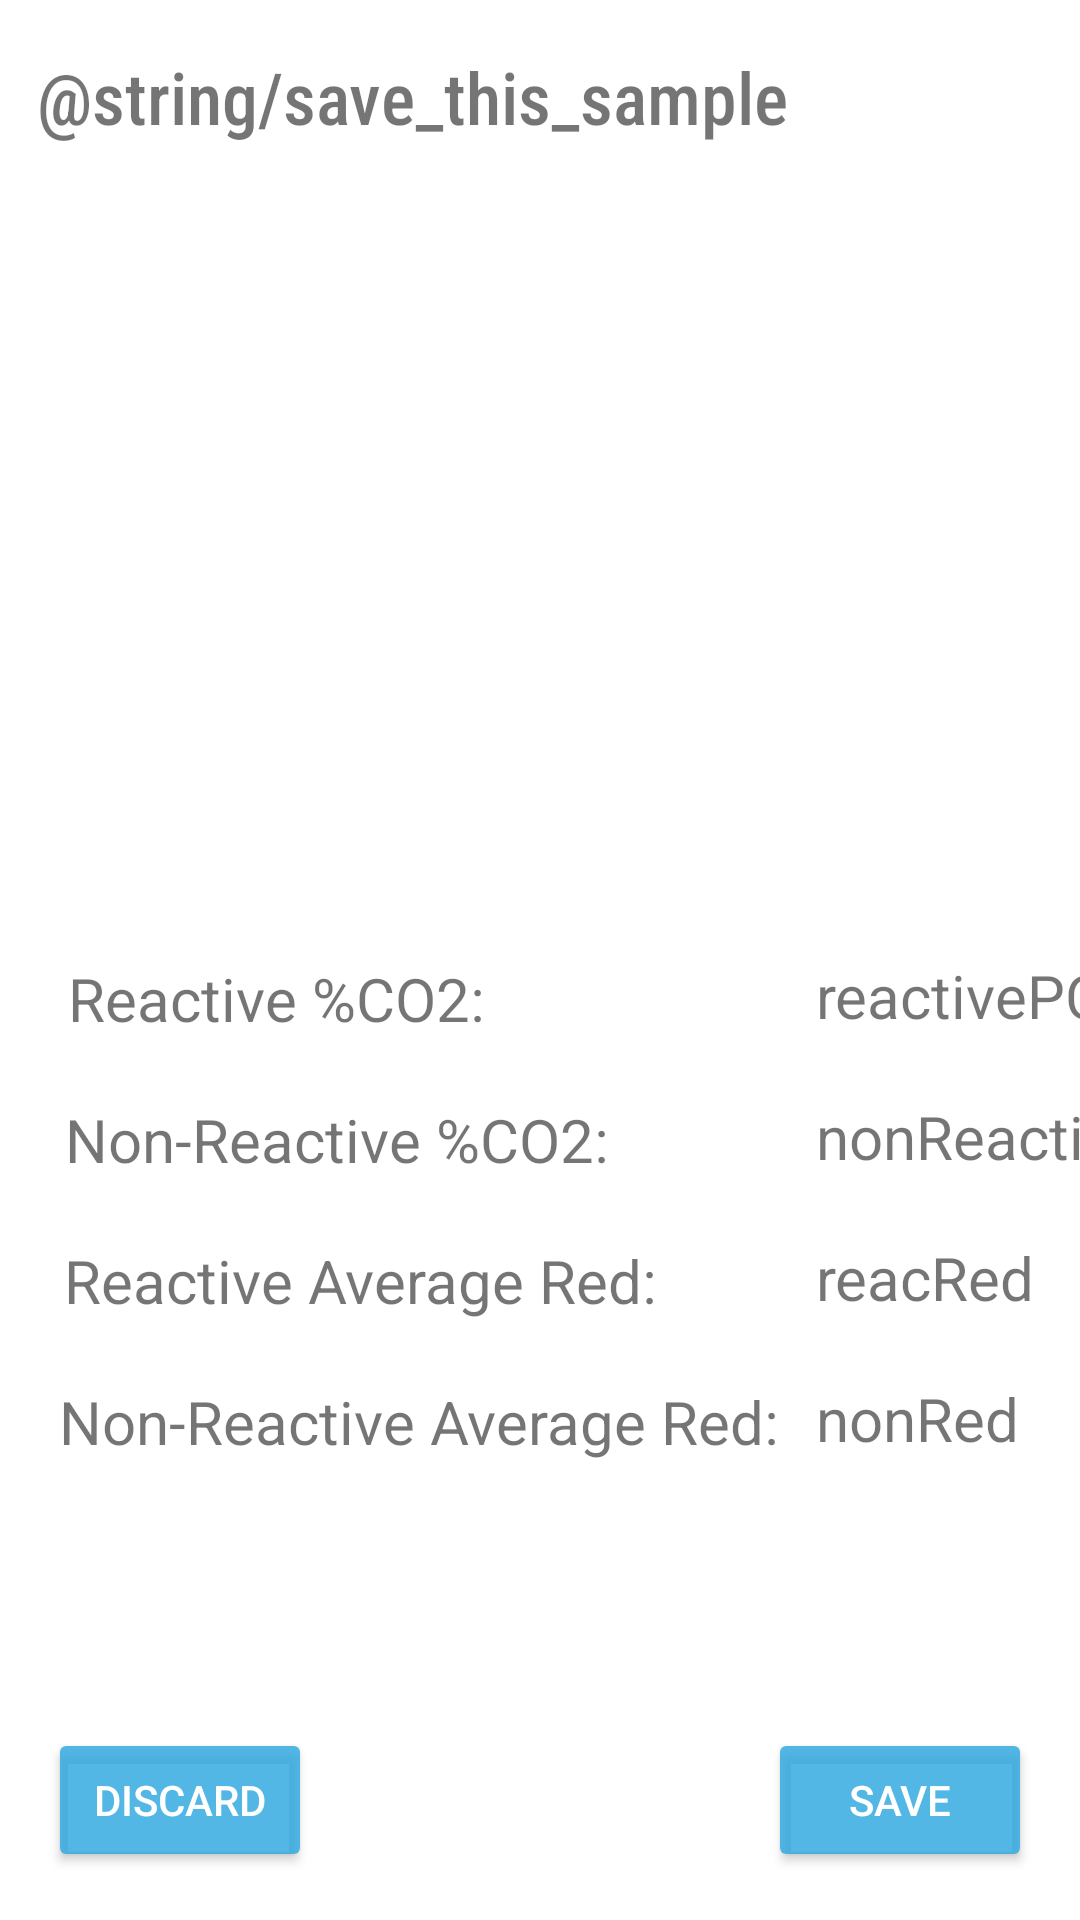

Write the Android layout XML for this screen, with the resource values it uses.
<!-- AndroidManifest.xml: application theme Theme.InitImageCapture -->
<!-- res/layout/activity_current_analysis.xml -->
<?xml version="1.0" encoding="utf-8"?>
<androidx.constraintlayout.widget.ConstraintLayout xmlns:android="http://schemas.android.com/apk/res/android"
    xmlns:app="http://schemas.android.com/apk/res-auto"
    xmlns:tools="http://schemas.android.com/tools"
    android:layout_width="match_parent"
    android:layout_height="match_parent"
    tools:context=".CurrentAnalysis">

    <Button
        android:id="@+id/button_backDyeArea"
        style="@style/Widget.AppCompat.Button.Colored"
        android:layout_width="wrap_content"
        android:layout_height="wrap_content"
        android:layout_marginStart="16dp"
        android:layout_marginBottom="16dp"
        android:backgroundTint="#D32EA9DF"
        android:text="@string/discard"
        android:textColor="#FFFFFF"
        app:layout_constraintBottom_toBottomOf="parent"
        app:layout_constraintStart_toStartOf="parent" />

    <ImageView
        android:id="@+id/imageView_crop"
        android:layout_width="150dp"
        android:layout_height="138dp"
        android:layout_marginTop="64dp"
        app:layout_constraintEnd_toEndOf="parent"
        app:layout_constraintHorizontal_bias="0.869"
        app:layout_constraintStart_toStartOf="parent"
        app:layout_constraintTop_toBottomOf="@+id/textView_SaveSample"
        app:srcCompat="@drawable/ic_launcher_foreground" />

    <Button
        android:id="@+id/button_saveAnalysis"
        style="@style/Widget.AppCompat.Button.Colored"
        android:layout_width="wrap_content"
        android:layout_height="wrap_content"
        android:layout_marginEnd="16dp"
        android:layout_marginBottom="16dp"
        android:backgroundTint="#D32EA9DF"
        android:text="@string/save"
        android:textColor="#FFFFFFFF"
        app:layout_constraintBottom_toBottomOf="parent"
        app:layout_constraintEnd_toEndOf="parent" />

    <TextView
        android:id="@+id/textView_SaveSample"
        android:layout_width="wrap_content"
        android:layout_height="wrap_content"
        android:layout_marginTop="16dp"
        android:fontFamily="sans-serif-condensed-medium"
        android:text="@string/save_this_sample"
        android:textSize="24sp"
        app:layout_constraintEnd_toEndOf="parent"
        app:layout_constraintHorizontal_bias="0.113"
        app:layout_constraintStart_toStartOf="parent"
        app:layout_constraintTop_toTopOf="parent" />

    <TextView
        android:id="@+id/textView_nonReactiveRedLabel"
        android:layout_width="wrap_content"
        android:layout_height="wrap_content"
        android:layout_marginTop="20dp"
        android:text="Non-Reactive Average Red:"
        android:textSize="20sp"
        app:layout_constraintEnd_toEndOf="parent"
        app:layout_constraintHorizontal_bias="0.165"
        app:layout_constraintStart_toStartOf="parent"
        app:layout_constraintTop_toBottomOf="@+id/textView_reactiveRedLabel" />

    <TextView
        android:id="@+id/textView_reactiveRedLabel"
        android:layout_width="wrap_content"
        android:layout_height="wrap_content"
        android:layout_marginTop="20dp"
        android:text="Reactive Average Red:"
        android:textSize="20sp"
        app:layout_constraintEnd_toEndOf="parent"
        app:layout_constraintHorizontal_bias="0.132"
        app:layout_constraintStart_toStartOf="parent"
        app:layout_constraintTop_toBottomOf="@+id/textView_nrPCO2Label" />

    <TextView
        android:id="@+id/textView_reactiveRed"
        android:layout_width="wrap_content"
        android:layout_height="wrap_content"
        android:layout_marginStart="64dp"
        android:layout_marginTop="20dp"
        android:text="reacRed"
        android:textSize="20sp"
        app:layout_constraintStart_toEndOf="@+id/textView_nrPCO2Label"
        app:layout_constraintTop_toBottomOf="@+id/textView_nonReactivePCO2" />

    <TextView
        android:id="@+id/textView_rPCO2Label"
        android:layout_width="wrap_content"
        android:layout_height="wrap_content"
        android:layout_marginTop="44dp"
        android:text="Reactive %CO2: "
        android:textSize="20sp"
        app:layout_constraintEnd_toEndOf="parent"
        app:layout_constraintHorizontal_bias="0.105"
        app:layout_constraintStart_toStartOf="parent"
        app:layout_constraintTop_toBottomOf="@+id/imageView_fullImage" />

    <TextView
        android:id="@+id/textView_nrPCO2Label"
        android:layout_width="wrap_content"
        android:layout_height="wrap_content"
        android:layout_marginTop="20dp"
        android:text="Non-Reactive %CO2: "
        android:textSize="20sp"
        app:layout_constraintEnd_toEndOf="parent"
        app:layout_constraintHorizontal_bias="0.125"
        app:layout_constraintStart_toStartOf="parent"
        app:layout_constraintTop_toBottomOf="@+id/textView_rPCO2Label" />

    <TextView
        android:id="@+id/textView_reactivePCO2"
        android:layout_width="wrap_content"
        android:layout_height="wrap_content"
        android:layout_marginStart="64dp"
        android:layout_marginTop="68dp"
        android:text="reactivePCO2"
        android:textSize="20sp"
        app:layout_constraintStart_toEndOf="@+id/textView_nrPCO2Label"
        app:layout_constraintTop_toBottomOf="@+id/imageView_crop" />

    <TextView
        android:id="@+id/textView_nonReactivePCO2"
        android:layout_width="wrap_content"
        android:layout_height="wrap_content"
        android:layout_marginStart="64dp"
        android:layout_marginTop="20dp"
        android:text="nonReactivePCO2"
        android:textSize="20sp"
        app:layout_constraintStart_toEndOf="@+id/textView_nrPCO2Label"
        app:layout_constraintTop_toBottomOf="@+id/textView_reactivePCO2" />

    <TextView
        android:id="@+id/textView_nonReactiveRed"
        android:layout_width="wrap_content"
        android:layout_height="wrap_content"
        android:layout_marginStart="64dp"
        android:layout_marginTop="20dp"
        android:text="nonRed"
        android:textSize="20sp"
        app:layout_constraintStart_toEndOf="@+id/textView_nrPCO2Label"
        app:layout_constraintTop_toBottomOf="@+id/textView_reactiveRed" />

    <ImageView
        android:id="@+id/imageView_fullImage"
        android:layout_width="132dp"
        android:layout_height="199dp"
        android:layout_marginTop="28dp"
        android:layout_marginEnd="24dp"
        app:layout_constraintEnd_toStartOf="@+id/imageView_crop"
        app:layout_constraintHorizontal_bias="0.683"
        app:layout_constraintStart_toStartOf="parent"
        app:layout_constraintTop_toBottomOf="@+id/textView_SaveSample"
        app:srcCompat="@drawable/ic_launcher_foreground" />

</androidx.constraintlayout.widget.ConstraintLayout>
<!-- resources referenced by this layout -->
<resources>
  <string name="discard">Discard</string>
  <string name="save">Save</string>
  <style name="Theme.InitImageCapture" parent="Theme.MaterialComponents.DayNight.DarkActionBar">
          
          <item name="colorPrimary">@color/purple_500</item>
          <item name="colorPrimaryVariant">@color/purple_700</item>
          <item name="colorOnPrimary">@color/white</item>
          
          <item name="colorSecondary">@color/teal_200</item>
          <item name="colorSecondaryVariant">@color/teal_700</item>
          <item name="colorOnSecondary">@color/black</item>
          
          <item name="android:statusBarColor" tools:targetApi="l">?attr/colorPrimaryVariant</item>
          
      </style>
  <!-- not gathered from this repository: default colours our renderer supplied (Android Studio template values) -->
  <color name="purple_500">#FF6200EE</color>
  <color name="purple_700">#FF3700B3</color>
  <color name="teal_200">#FF03DAC5</color>
  <color name="teal_700">#FF018786</color>
  <color name="black">#FF000000</color>
  <color name="white">#FFFFFFFF</color>
</resources>
